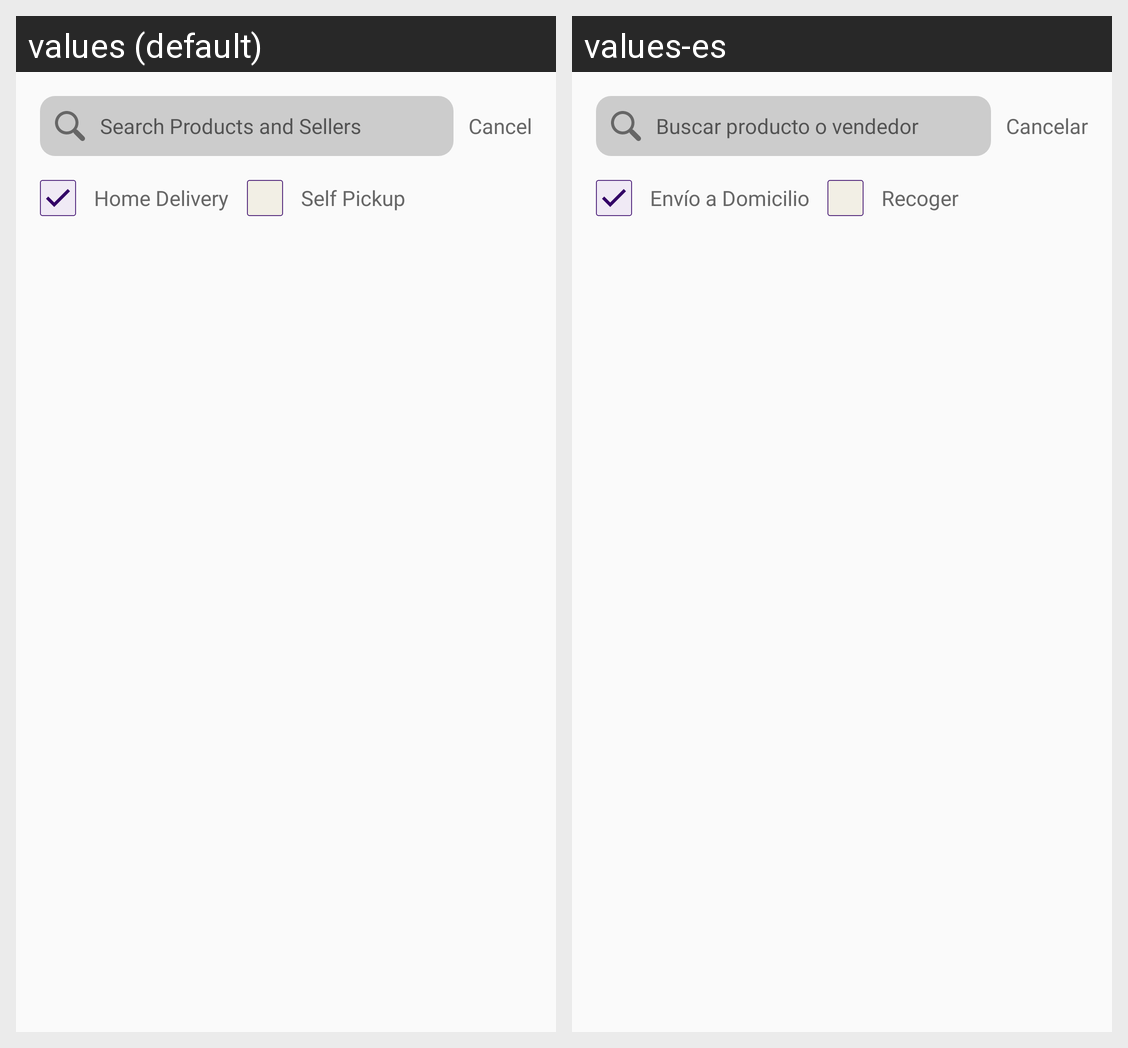

Locale-by-locale string values for the Android screen shown in this grid:
Android screen res/layout/fragment_choose_seller.xml rendered under 2 locales, left to right: values (default), values-es. Device: Nexus 5 (rendered at 1080×1920; each locale shown at half size, 540×960, under a caption strip naming it); theme AppTheme.
Strings drawn on this screen, with the default value and each locale's value (text and hints the layout hard-codes, and strings that could not be matched under every locale, appear in the picture but are not listed):

Search_Product
  values: Search Products and Sellers
  values-es: Buscar producto o vendedor

Cancle
  values: Cancel
  values-es: Cancelar

Home_Delivery
  values: Home Delivery
  values-es: Envío a Domicilio

Self_Pickup
  values: Self Pickup
  values-es: Recoger
